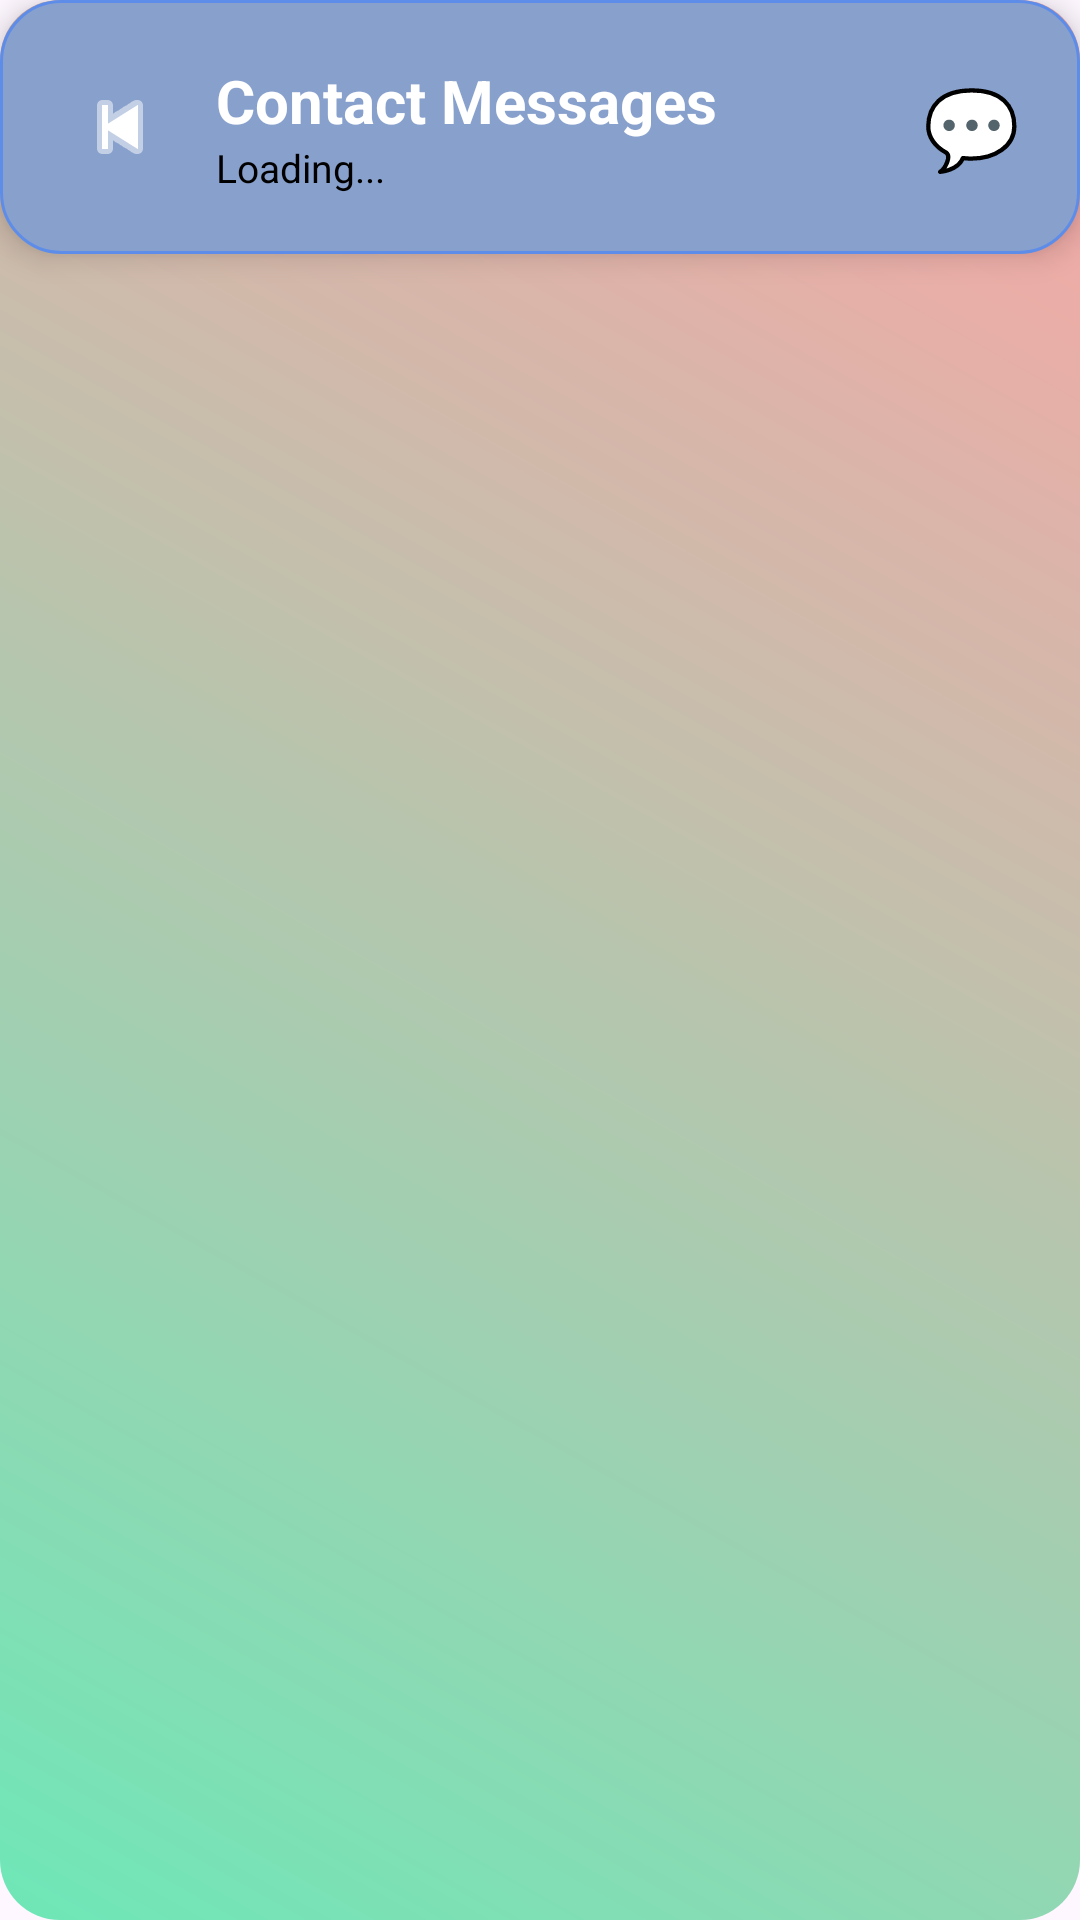

Android layout source for this screen:
<!-- AndroidManifest.xml: application theme Theme.NGOApp -->
<!-- res/layout/activity_admin_messages.xml -->
<?xml version="1.0" encoding="utf-8"?>
<LinearLayout xmlns:android="http://schemas.android.com/apk/res/android"
    android:layout_width="match_parent"
    android:layout_height="match_parent"
    android:orientation="vertical"
    android:background="@drawable/tab_card">

    
    <LinearLayout
        android:layout_width="match_parent"
        android:layout_height="wrap_content"
        android:background="@drawable/skill_chip"
        android:orientation="horizontal"
        android:gravity="center_vertical"
        android:elevation="6dp"
        android:padding="20dp">

        <ImageButton
            android:id="@+id/backBtn"
            android:layout_width="40dp"
            android:layout_height="40dp"
            android:src="@android:drawable/ic_media_previous"
            android:background="?attr/selectableItemBackgroundBorderless"
            android:tint="#FFFFFF" />

        <LinearLayout
            android:layout_width="0dp"
            android:layout_height="wrap_content"
            android:layout_weight="1"
            android:orientation="vertical"
            android:layout_marginStart="12dp">

            <TextView
                android:layout_width="wrap_content"
                android:layout_height="wrap_content"
                android:text="Contact Messages"
                android:textColor="#FFFFFF"
                android:textSize="20sp"
                android:textStyle="bold" />

            <TextView
                android:id="@+id/totalCount"
                android:layout_width="wrap_content"
                android:layout_height="wrap_content"
                android:text="Loading..."
                android:textColor="#000000"
                android:textSize="13sp" />
        </LinearLayout>

        <TextView
            android:layout_width="wrap_content"
            android:layout_height="wrap_content"
            android:text="💬"
            android:textSize="26sp" />
    </LinearLayout>

    
    <TextView
        android:id="@+id/emptyText"
        android:layout_width="wrap_content"
        android:layout_height="wrap_content"
        android:layout_gravity="center"
        android:layout_marginTop="80dp"
        android:text="📭 No messages yet"
        android:textColor="#AAB7C4"
        android:textSize="16sp"
        android:visibility="gone" />

    
    <androidx.recyclerview.widget.RecyclerView
        android:id="@+id/messageRecycler"
        android:layout_width="match_parent"
        android:layout_height="0dp"
        android:layout_weight="1"
        android:padding="12dp"
        android:clipToPadding="false" />

</LinearLayout>
<!-- resources referenced by this layout -->
<resources>
  <!-- drawable skill_chip (drawable) -->
  <?xml version="1.0" encoding="utf-8"?>
  <shape xmlns:android="http://schemas.android.com/apk/res/android"
      android:shape="rectangle">
      <corners android:radius="20dp" />
      <solid android:color="#88A0CC" />
      <stroke android:width="1dp" android:color="#5E8DE9" />
  </shape>
  <!-- drawable tab_card (drawable) -->
  <shape xmlns:android="http://schemas.android.com/apk/res/android">
      <gradient
          android:startColor="#6EE7B7"
          android:endColor="#FCA5A5"
          android:angle="45"/>
      <corners android:radius="20dp"/>
  </shape>
  <style name="Theme.NGOApp" parent="Base.Theme.NGOApp" />
  <style name="Base.Theme.NGOApp" parent="Theme.Material3.DayNight.NoActionBar">
          
          
      </style>
</resources>
